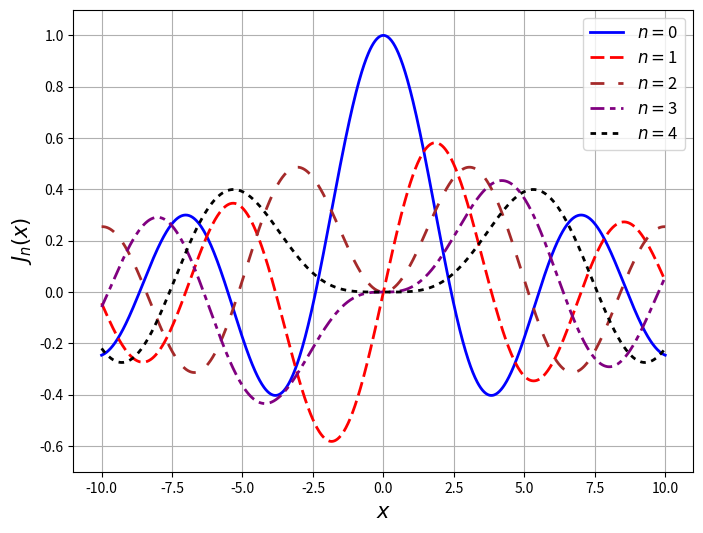

The script that saved this image: (Note: this script raises an exception after producing the figure.)
# -*- coding: utf-8 -*-

import matplotlib.pyplot as plt
import numpy as np
from scipy.special import *

colores=['blue','red','brown','purple','black']
dasheses=[[],[5,2],[5,5],[5,2,2,2],[2,2]]

x = np.linspace(-10,10,1000)

fig = plt.figure(figsize=(8,6))
for n in range(5):
    plt.plot(x,jn(n,x),colores[n], dashes=dasheses[n],label='$n= $'+str(n), linewidth=2)
plt.grid()
plt.xlabel(r'$x$',fontsize=15)
plt.ylabel(r'$J_n(x)$',fontsize=15)
plt.ylim(-1.1,1.1)
#plt.title(r'Funciones de Bessel de $1^{\circ}$ especie a orden entero')
plt.legend(loc='best',fontsize=12)
plt.ylim(-0.7,1.1)
plt.savefig('../figs/fig-Bessel-J.pdf')

# $N_{\nu}(x)$

fig = plt.figure(figsize=(8,6))
for n in range(5):
    plt.plot(x,yn(n,x),colores[n], dashes=dasheses[n],label='$n= $'+str(n), linewidth=2)
plt.grid()
plt.xlabel(r'$x$',fontsize=15)
plt.ylabel(r'$N_n(x)$',fontsize=15)
plt.ylim(-1.1,1.1)
#plt.title(r'Funciones de Bessel de $2^{\circ}$ especie a orden entero')
plt.legend(loc='best',fontsize=12)
plt.ylim(-2,0.7)
plt.savefig('../figs/fig-Bessel-N.pdf')


# $I_{\nu}(z)$

x = np.linspace(-4,4,1000)
fig = plt.figure(figsize=(8,6))
for n in range(5):
    plt.plot(x,iv(n,x),colores[n], dashes=dasheses[n],label='$n= $'+str(n), linewidth=2)
plt.grid()
plt.xlabel(r'$x$',fontsize=15)
plt.ylabel(r'$I_n(x)$',fontsize=15)
#plt.title(r'Funciones modificadas de Bessel de $1^{\circ}$ especie a orden entero',fontsize=13)
plt.legend(loc='best',fontsize=12)
plt.xlim(-4,4)
plt.ylim(-10,12)
plt.savefig('../figs/fig-Bessel-I.pdf')


# $K_{\nu}(z)$

x = np.linspace(0,4,1000)
fig = plt.figure(figsize=(8,6))
for n in range(5):
    plt.plot(x,kv(n,x),colores[n], dashes=dasheses[n],label='$n= $'+str(n), linewidth=2)
plt.grid()
plt.xlabel(r'$x$',fontsize=15)
plt.ylabel(r'$K_n(x)$',fontsize=15)
#plt.title(r'Funciones modificadas de Bessel de $2^{\circ}$ especie a orden entero',fontsize=13)
plt.legend(loc='best',fontsize=12)
plt.ylim(0,4)
plt.savefig('../figs/fig-Bessel-K.pdf')


# #$j_{n}(x)$:

def fun_sph_jn(n,z):
    return sph_jn(n,z)[0][n]
fun_sph_jn= np.vectorize(fun_sph_jn)

x = np.linspace(-10,10,1000)

fig = plt.figure(figsize=(8,6))
for n in range(5):
    plt.plot(x,fun_sph_jn(n,x),colores[n], dashes=dasheses[n],label='$n= $'+str(n), linewidth=2)
plt.grid()
plt.xlabel(r'$x$',fontsize=15)
plt.ylabel(r'$j_n(x)$',fontsize=15)
#plt.title(ur'Funciones Esféricas de Bessel de $1^{\circ}$ especie a orden entero',fontsize=12)
plt.legend(loc='best',fontsize=12)
plt.ylim(-0.5,1.1)
plt.savefig('../figs/fig-Bessel-Esferica-j.pdf')


# #$n_{n}(x)$:

def fun_sph_yn(n,z):
    return sph_yn(n,z)[0][n]
fun_sph_yn= np.vectorize(fun_sph_yn)

x = np.linspace(-20,20,1000)
fig = plt.figure(figsize=(8,6))
for n in range(5):
    plt.plot(x,fun_sph_yn(n,x),colores[n], dashes=dasheses[n],label='$n= $'+str(n), linewidth=2)
plt.grid()
plt.xlabel(r'$x$',fontsize=15)
plt.ylabel(r'$n_n(x)$',fontsize=15)
#plt.title(ur'Funciones Esféricas de Bessel de $2^{\circ}$ especie a orden entero',fontsize=12)
plt.legend(loc='best',fontsize=12)
plt.ylim(-1,1)
plt.savefig('../figs/fig-Bessel-Esferica-n.pdf')


# #$i_{n}(x)$:

def fun_sph_in(n,z):
    return sph_in(n,z)[0][n]
fun_sph_in= np.vectorize(fun_sph_in)

x = np.linspace(-5,5,1000)
fig = plt.figure(figsize=(8,6))
for n in range(5):
    plt.plot(x,fun_sph_in(n,x),colores[n], dashes=dasheses[n],label='$n= $'+str(n), linewidth=2)
plt.grid()
plt.xlabel(r'$x$',fontsize=15)
plt.ylabel(r'$i_n(x)$',fontsize=15)
#plt.title(ur'Funciones Esféricas Modificadas de Bessel de $1^{\circ}$ especie a orden entero',fontsize=12)
plt.legend(loc='best',fontsize=12)
plt.xlim(-5,5)
plt.ylim(-10,10)
plt.savefig('../figs/fig-Bessel-Esferica-i.pdf')


# #$k_{n}(x)$:

def fun_sph_kn(n,z):
    return sph_kn(n,z)[0][n]
fun_sph_kn= np.vectorize(fun_sph_kn)

x = np.linspace(-5,5,1000)
fig = plt.figure(figsize=(8,6))
for n in range(5):
    plt.plot(x,fun_sph_kn(n,x),colores[n], dashes=dasheses[n],label='$n= $'+str(n), linewidth=2)
plt.grid()
plt.xlabel(r'$x$',fontsize=15)
plt.ylabel(r'$k_n(x)$',fontsize=15)
#plt.title(ur'Funciones Esféricas Modificadas de Bessel de $2^{\circ}$ especie a orden entero',fontsize=12)
plt.legend(loc='best',fontsize=12)
plt.xlim(-5,5)
plt.ylim(-15,15)
plt.savefig('../figs/fig-Bessel-Esferica-k.pdf')
